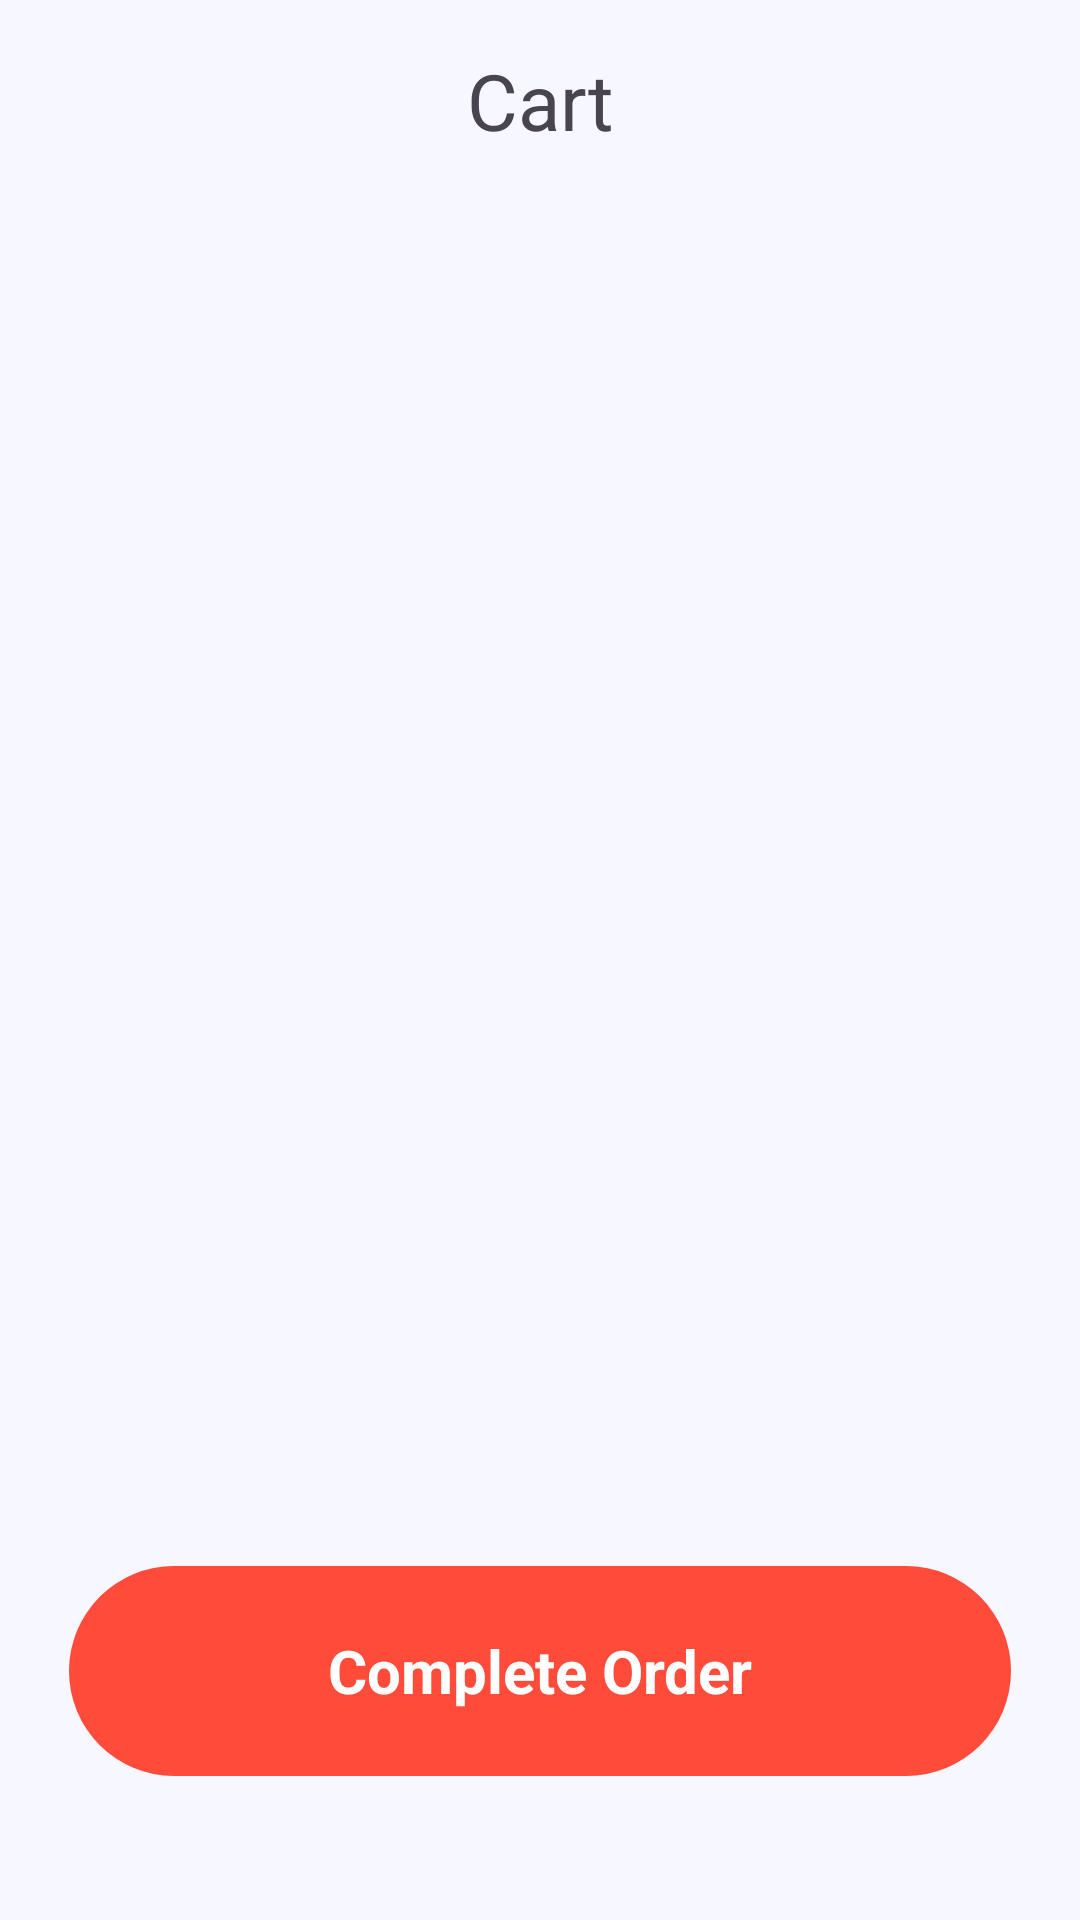

This screen was rendered from an Android layout file. Write that file and the resources it references.
<!-- AndroidManifest.xml: application theme Theme.FoodForEveryone -->
<!-- res/layout/activity_cart.xml -->
<?xml version="1.0" encoding="utf-8"?>
<androidx.constraintlayout.widget.ConstraintLayout xmlns:android="http://schemas.android.com/apk/res/android"
    xmlns:app="http://schemas.android.com/apk/res-auto"
    xmlns:tools="http://schemas.android.com/tools"
    android:layout_width="match_parent"
    android:layout_height="match_parent"
    android:background="#F7F7FF"
    tools:context=".view.activity.CartActivity">

    <TextView
        android:id="@+id/no_items_text"
        android:layout_width="wrap_content"
        android:layout_height="wrap_content"
        android:text="No items in favorite list"
        android:textSize="18sp"
        android:textColor="@color/black"
        android:layout_gravity="center"
        app:layout_constraintStart_toStartOf="parent"
        app:layout_constraintEnd_toEndOf="parent"
        app:layout_constraintTop_toTopOf="parent"
        app:layout_constraintBottom_toBottomOf="parent"
        />

<androidx.constraintlayout.widget.ConstraintLayout
    android:layout_width="match_parent"
    android:layout_height="match_parent"
    android:layout_margin="16dp"
    android:background="#F7F7FF"
    app:layout_constraintStart_toStartOf="parent"
    app:layout_constraintEnd_toEndOf="parent">
    <ImageView
        android:id="@+id/back"
        android:layout_width="25dp"
        android:layout_height="25dp"
        android:src="@drawable/ic_back"
        app:layout_constraintStart_toStartOf="parent"
        app:layout_constraintTop_toTopOf="parent" />

    <TextView
        android:id="@+id/text_cart"
        android:layout_width="wrap_content"
        android:layout_height="wrap_content"
        android:text="Cart"
        android:textSize="26sp"
        app:layout_constraintStart_toStartOf="parent"
        app:layout_constraintEnd_toEndOf="parent"
        app:layout_constraintTop_toTopOf="parent" />

    <androidx.recyclerview.widget.RecyclerView
        android:layout_width="match_parent"
        android:layout_height="0dp"
        android:layout_marginTop="60dp"
        android:layout_marginBottom="20dp"
        android:id="@+id/cart_recycler"
        app:layout_constraintBottom_toTopOf="@id/login"
        app:layout_constraintTop_toTopOf="parent"/>
    <TextView
        android:id="@+id/login"
        android:layout_width="314dp"
        android:layout_height="70dp"
        android:layout_marginBottom="32dp"
        android:background="@drawable/background_button"
        android:backgroundTint="#ff4b3a"
        android:gravity="center"
        android:text="Complete Order"
        android:textColor="@color/white"
        android:textSize="20sp"
        android:textStyle="bold"
        app:layout_constraintBottom_toBottomOf="parent"
        app:layout_constraintEnd_toEndOf="parent"
        app:layout_constraintStart_toStartOf="parent"/>
</androidx.constraintlayout.widget.ConstraintLayout>

</androidx.constraintlayout.widget.ConstraintLayout>
<!-- resources referenced by this layout -->
<resources>
  <!-- drawable background_button (drawable) -->
  <?xml version="1.0" encoding="utf-8"?>
  <shape xmlns:android="http://schemas.android.com/apk/res/android"
      android:shape="rectangle">
      <size android:width="10dp" android:height="5dp"/>
      <solid android:color="#fff"/>
      <corners android:radius="38dp"/>
  </shape>
  <style name="Theme.FoodForEveryone" parent="Base.Theme.FoodForEveryone" />
  <style name="Base.Theme.FoodForEveryone" parent="Theme.Material3.DayNight.NoActionBar">
          
          
      </style>
  <!-- not gathered from this repository: default colours our renderer supplied (Android Studio template values) -->
  <color name="black">#FF000000</color>
  <color name="white">#FFFFFFFF</color>
</resources>
